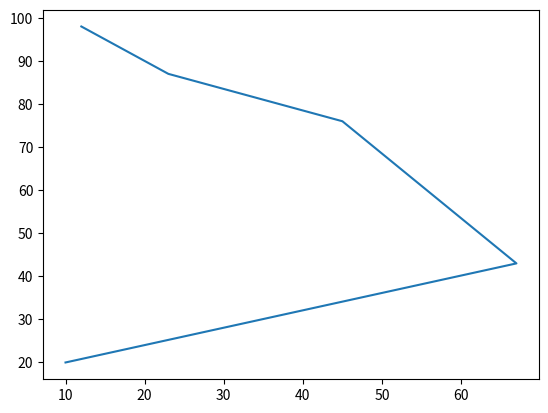

Reproduce this figure in Python.
import matplotlib.pyplot as p
x=[12,23,45,67,10]
y=[98,87,76,43,20]
p.plot(x,y)
p.show()
